pico-8 play session: no input (idle)

[t = 1 s] idle ~1s (no d-pad/buttons)
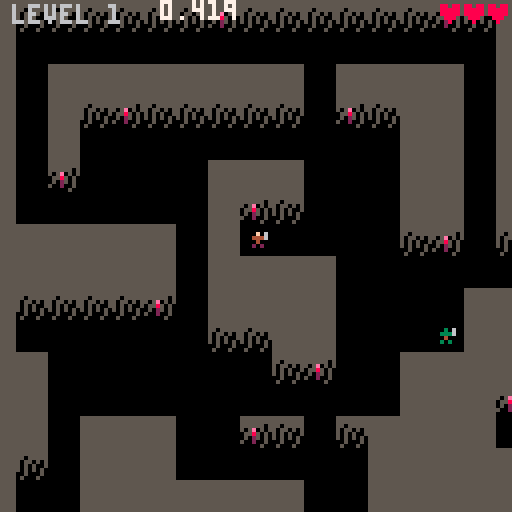
[t = 6 s] idle ~6s (no d-pad/buttons)
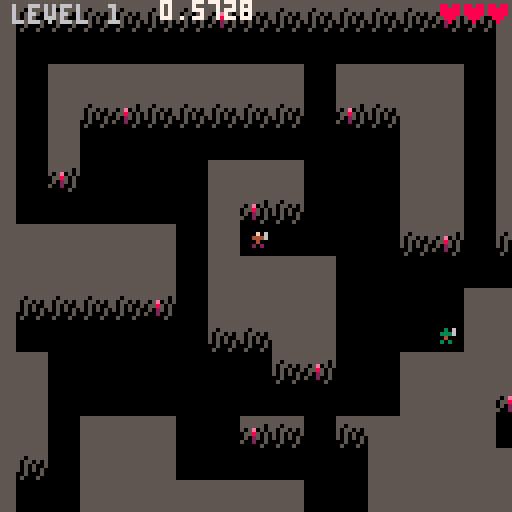
[t = 8 s] idle ~8s (no d-pad/buttons)
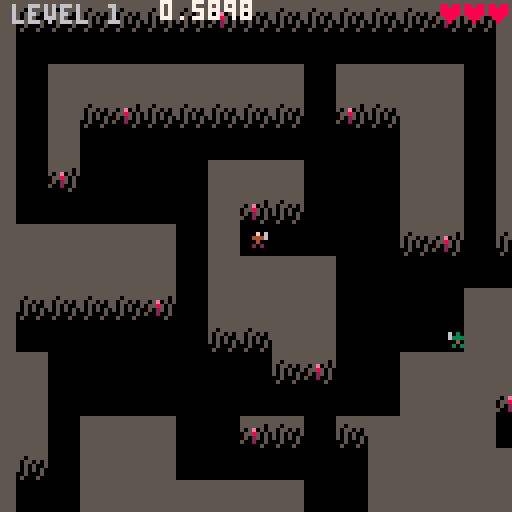

pico-8 cartridge
version 18
__lua__
-- 1 hp hero
-- by ironchest games

cartdata'ironchestgames_1hphero_dev2'

function _sfx(_s)
 sfx(tonum(_s))
end

function has(_t,_v)
 for k,v in pairs(_t) do
  if v == _v then
   return k
  end
 end
end

function clone(_t)
 local t={}
 for k,v in pairs(_t) do
  t[k]=v
 end
 return t
end

function flrrnd(_n)
 return flr(rnd(_n))
end

-- s2t usage:
-- t=s2t'1;2;3;4;5;6;7;hej pa dig din gamle gries;'
-- t=s2t'.x;1;.y;2;'
function s2t(s)
 local _t,_i,_s,_d={},1,''
 repeat
  _d,s=sub(s,1,1),sub(s,2)
  if _d != ';' then
   _s=_s.._d
  else
   if sub(_s,1,1) != '.' then
    _s=tonum(_s) or _s
   end
   _t[_i]=_s
   if (_s == '') _t[_i]=nil
   _i+=1
   _s=''
  end
 until #s == 0
 for _i=2,#_t,2 do
  local _tib=_t[_i-1]
  if sub(tostr(_tib),1,1) == '.' then
   _s=sub(_tib,2)
   _s=tonum(_s) or _s
   _t[_s],_t[_i-1],_t[_i]=_t[_i]
  end
 end
 return _t
end

function saveitem(_slot,_class,_prefix,_suffix)
 dset(_slot,_class+shl(_prefix,4)+shl(_suffix,8))
end

if dget(1) == 0 then
 saveitem(1,8,1,0)
end

function loaditem(_i)
 local dat=dget(_i)
 local _class=band(dat,0b1111)
 return _class != 0 and createitem(
   _class,
   band(dat,0b11110000)/16,
   band(dat,0b111100000000)/256) or nil
end

function isaabbscolliding(a,b)
 return a.x-a.hw < b.x+b.hw and a.x+a.hw > b.x-b.hw and
  a.y-a.hh < b.y+b.hh and a.y+a.hh > b.y-b.hh and b
end

wallaabb=s2t'.hw;4;.hh;4;'
function isinsidewall(aabb)
 local x1,y1,x2,y2=
  aabb.x-aabb.hw,aabb.y-aabb.hh,
  aabb.x+aabb.hw,aabb.y+aabb.hh

 for p in all{{x1,y1},{x2,y1},{x2,y2},{x1,y2}} do
  local mapx,mapy=flr(p[1]/8),flr(p[2]/8)
  wallaabb.x,wallaabb.y=mapx*8+wallaabb.hw,mapy*8+wallaabb.hh

  -- note: hitboxes should not be larger than 8x8
  if not walls[mapy] or not walls[mapy][mapx] then
   aabb.removeme=true
  elseif walls[mapy][mapx] == 1 and
     isaabbscolliding(aabb,wallaabb) then
   return wallaabb
  end
 end
end

function haslos(_x1,_y1,_x2,_y2)
 local dx,dy,x,y,xinc,yinc=
  abs(_x2-_x1),abs(_y2-_y1),_x1,_y1,sgn(_x2-_x1),sgn(_y2-_y1)
 local n,err=1+dx+dy,dx-dy
 dx*=2
 dy*=2

 while n > 0 do
  n-=1
  if walls[flr(y/8)][flr(x/8)] == 1 then
   return
  end
  if err > 0 then
   x+=xinc
   err-=dy
  else
   y+=yinc
   err+=dx
  end
 end
 return true
end

function dist(x1,y1,x2,y2)
 local dx,dy=x2-x1,y2-y1
 return sqrt(dx*dx+dy*dy)
end

function norm(n)
 return n == 0 and 0 or sgn(n)
end

_aabb={}
function collideaabbs(func,aabb,other,_dx,_dy)
 local dx,dy=_dx,_dy

 _aabb.x,_aabb.y,_aabb.hw,_aabb.hh=aabb.x+_dx,aabb.y,aabb.hw,aabb.hh
 local collidedwith=func(_aabb,other)
 if collidedwith then
  dx=(aabb.hw+collidedwith.hw-abs(aabb.x-collidedwith.x))*-sgn(_dx)
 end

 _aabb.x,_aabb.y=aabb.x,aabb.y+_dy
 local collidedwith=func(_aabb,other)
 if collidedwith then
  dy=(aabb.hh+collidedwith.hh-abs(aabb.y-collidedwith.y))*-sgn(_dy)
 end

 return dx,dy
end

function findflr(_x,_y)
 local a,d=rnd(),1
 repeat
  a+=0.05
  d+=0.02
  x,y=mid(1,flr(_x/8+cos(a)*2),14),mid(1,flr(_y/8+sin(a)*2),14)
 until walls[y] and walls[y][x] == 0
 return x*8+4,y*8+4
end

btnmasktoa={
 [0x0002]=0, -- right
 [0x0006]=0.125, -- right/up
 [0x0004]=0.25, -- up
 [0x0005]=0.375, -- up/left
 [0x0001]=0.5, -- left
 [0x0009]=0.625, -- left/down
 [0x0008]=0.75, -- down
 [0x000a]=0.875, -- down/right
}

function aframes(_fs)
 local t,j={},1
 for i=0,1,0.125 do
  t[i]=s2t(_fs[j])
  j+=1
 end
 return t
end

meleevfxframes=aframes{
 '0;20;4;7;-1;-5;', -- right
 '8;20;6;4;-3;-2;', -- right/up
 '20;20;9;3;-3;-1;', -- up
 '14;20;6;4;-2;-2;', -- up/left
 '4;20;4;7;-2;-5;', -- left
 '29;20;4;7;-3;-6;', -- left/down
 '20;23;9;3;-4;-2;', -- down
 '33;20;4;7;0;-6;', -- down/right
 '0;20;4;7;-1;-5;' -- right (wrapped)
}

bowvfxframes=aframes{
 '0;27;6;7;-3;-5;', -- right
 '17;32;7;7;-4;-3;', -- right/up
 '10;31;7;6;-3;-3;', -- up
 '34;32;7;7;-3;-3;', -- up/left
 '4;27;6;7;-2;-5;', -- left
 '22;27;7;7;-2;-5;', -- left/down
 '10;27;7;6;-3;-4;', -- down
 '29;27;7;7;-4;-4;', -- down/right
 '0;27;6;7;-3;-5;' -- right (wrapped)
}

arrowframes=aframes{
 '50;20;2;1;-1;-0.5;', -- right
 '52;20;2;2;-1;-1;', -- right/up
 '54;20;1;2;-0.5;-1;', -- up
 '55;20;2;2;-1;-1;', -- up/left
 '50;20;2;1;-1;-0.5;', -- left
 '52;20;2;2;-1;-1;', -- left/down
 '54;20;1;2;-0.5;-1;', -- down
 '55;20;2;2;-1;-1;', -- down/right
 '50;20;2;1;-1;-0.5;' -- right (wrapped)
}

function getvfxframei(a)
 return min(flr((a+0.0625)*8)/8,1)
end

-- effects
pemdef=s2t'-0.3;0;'

function burningeffect(_a)
 if _a.effect.c == nil then
  _a.effect.c=0
  add(pemitters,{
   follow=_a,
   life=_a.state_c,
   prate=s2t'2;4;',
   plife=s2t'15;25;',
   poffsets=s2t'-2;0.5;2;0.5;',
   pcol1=8,pcol2=14
  })
 end

 _a.effect.c-=1
 if _a.effect.c <= 0 then
  _a.effect.c,_a.a=12,rnd()
 end

 _a.dx,_a.dy=cos(_a.a)*_a.spd,sin(_a.a)*_a.spd
end

function freezeeffect(_a)
 add(vfxs,{{72,92,8,7,_a.x-4,_a.y-3.5,c=2}})
 _a.dx,_a.dy=0,0
end

-- skills
function getskillxy(_a)
 return _a.x+cos(_a.a)*4,_a.y+sin(_a.a)*4
end

function swordattackskillfactory(
  attackcol,typ,recovertime,dmg)
 return {
  sprite=12,
  desc='sword attack',
  preprfm=15,
  postprfm=28,
  perform=function(_a,skill)
   local x,y=getskillxy(_a)

   add(attacks,{
    isavatar=true,
    x=x,y=y,
    hw=2,hh=2,
    state_c=1,
    typ=typ,
    recovertime=recovertime or 0,
    knocka=_a.a,
    tar_c=1000,
    dmg=dmg,
   })

   local frame=clone(meleevfxframes[getvfxframei(_a.a)])
   frame.c,frame.col=15,attackcol
   frame[5]+=x
   frame[6]+=y
   add(vfxs,{frame})

   _sfx'4'
  end
 }
end

function bowattackskillfactory(
  preprfm,attackcol,arrowcol,typ,recovertime)
 return {
  sprite=13,
  desc='bow attack',
  preprfm=preprfm,
  postprfm=6,
  perform=function(_a,skill)
   local x,y=getskillxy(_a)

   add(attacks,{
    isavatar=true,
    x=x-0.5,y=y-0.5,
    hw=1,hh=1,
    state_c=1000,
    dx=cos(_a.a)*1.6,
    dy=sin(_a.a)*1.6,
    typ=typ,
    recovertime=recovertime,
    frame=clone(arrowframes[_a.a]),
    col=arrowcol,
   })

   local frame=clone(bowvfxframes[getvfxframei(_a.a)])
   frame.c,frame.col=6,attackcol
   frame[5]+=x
   frame[6]+=y
   add(vfxs,{frame})

   _sfx'5'
  end
 }
end

function boltskillfactory(
  typ,
  attackcol,
  castpemcol1,
  castpemcol2,
  boltpemcol1,
  boltpemcol2,
  sprite,
  desc)
 return {
  sprite=sprite,
  desc=desc,
  preprfm=50,
  postprfm=0,
  startpemitter=function(_a,life)
   add(pemitters,{
    follow=_a,
    life=life,
    prate=s2t'2;4;',
    plife=s2t'15;25;',
    poffsets=s2t'-2;0.5;2;0.5;',
    pcol1=castpemcol1,pcol2=castpemcol2
   })
   _sfx'9'
  end,
  perform=function(_a)
   local x,y=getskillxy(_a)

   local attack={
    isavatar=_a.isavatar,
    x=x,y=y,
    hw=1,hh=1,
    state_c=1000,
    dx=cos(_a.a)*1.2,
    dy=sin(_a.a)*1.2,
    typ=typ,
    recovertime=120,
    frame=s2t'47;20;3;3;-0.5;-0.5;',
    col=attackcol,
   }
   add(attacks,attack)

   add(pemitters,{
    follow=attack,
    life=1000,
    prate=s2t'0;1;',
    plife=s2t'3;5;',
    poffsets=s2t'-1;-1;1;1;',
    dy=s2t'0;0;',
    pcol1=boltpemcol1,pcol2=boltpemcol2
   })
   _sfx'32'
  end
 }
end

-- actors
function actfact(_a)
 _a.state,_a.state_c,_a.curframe,_a.dx,_a.dy,
 _a.runspd,_a.dmgfx_c,_a.comfydist,_a.toocloseto,_a.a,_a.hh
   ='idling',0,1,0,0,_a.spd,0,_a.comfydist or 1,{},0,2
 return _a
end

function performenemymelee(_a)
 _a.a=getvfxframei(atan2(_a.tarx-_a.x,_a.tary-_a.y))
 add(attacks,{
  x=_a.x+cos(_a.a)*4,
  y=_a.y+sin(_a.a)*4,
  hw=att_siz or 2,
  hh=att_siz or 2,
  state_c=1,
  typ=_a.att_typ or 'knockback',
  recovertime=_a.att_recovertime,
  knocka=_a.a,
  tar_c=1000,
 })
 local f=clone(meleevfxframes[_a.a])
 f.c,f.col=10,_a.att_col or 7
 _x,_y=getskillxy(_a)
 f[5]+=_x
 f[6]+=_y
 add(vfxs,{f})
 _sfx'4'
end

function performenemybow(_a)
 _a.a=getvfxframei(atan2(_a.tarx-_a.x,_a.tary-_a.y))
 add(attacks,{
  x=_a.x-0.5,y=_a.y-0.5,
  hw=1,hh=1,
  state_c=1000,
  dx=cos(_a.a)*1.6,dy=sin(_a.a)*1.6,
  frame=clone(arrowframes[_a.a]),
  col=2
 })
 _sfx'5'
end

-- enemy factories
function newmeleetroll(x,y)
 local _e=s2t'.hw;1.5;.spd;0.45;.hp;2;.att_preprfm;50;.att_postprfm;20;';
 _e.x,
 _e.y,
 _e.prfmatt,
 _e.idling,
 _e.moving,
 _e.attacking,
 _e.recovering=
  x,
  y,
  performenemymelee,
  {s2t'40;91;4;5;-2;-3;'},
  {animspd=0.18,s2t'40;91;4;5;-2;-3;',s2t'44;91;4;5;-2;-3;'},
  {animspd=0,s2t'48;91;4;5;-2;-3;',s2t'51;91;6;5;-3;-3;'},
  {s2t'40;91;4;5;-2;-3;'}
 return actfact(_e)
end

function casterfactory(_hp,_cols,_idlef,_attackf,_boltskill)
 return function(x,y)
  return actfact{
   x=x,y=y,
   hw=1.5,
   spd=0.25*_hp,
   hp=_hp,
   att_preprfm=100,
   att_postprfm=20,
   att_range=60,
   cols=_cols,
   prfmatt=function(_a)
    _a.a=atan2(_a.tarx-_a.x,_a.tary-_a.y)
    _boltskill.perform(_a)
   end,
   comfydist=30,
   idling={_idlef},
   moving={animspd=0.18,_idlef},
   attacking={animspd=0,_attackf,_idlef},
   recovering={_idlef},
   onpreprfm=_boltskill.startpemitter
  }
 end
end

newtrollcaster=casterfactory(
 1,s2t'3;4;2;5;9;',s2t'41;32;4;7;-2;-4.5;',s2t'45;32;4;7;-2;-4.5;',
 boltskillfactory('fire',14,8,14,14,8))

newdemoncaster=casterfactory(
 3,s2t'8;13;5;6;12;',s2t'41;32;4;8;-2;-5.5;',s2t'45;32;4;8;-2;-5.5;',
 boltskillfactory('ice',7,12,12,12,13))

function newgianttroll(x,y)
 boss=actfact{
  name='giant troll',
  x=x,y=y,
  hw=1.5,hh=3,
  isbig=true,
  spd=0.7,
  hp=7,
  att_preprfm=40,
  att_postprfm=30,
  prfmatt=performenemymelee,
  idling={s2t'36;25;7;7;-4;-4;'},
  moving={animspd=0.18,s2t'43;25;7;7;-4;-4;',s2t'50;25;7;7;-4;-4;'},
  attacking={animspd=0,s2t'57;25;7;7;-4;-4;',s2t'64;25;8;7;-4;-4;'},
  recovering={s2t'72;25;7;7;-4;-4;'}
 }
 return boss
end

function newmeleeskele(x,y)
 return actfact{
  x=x,y=y,
  hw=1.5,
  spd=0.5,
  hp=3,
  att_preprfm=40,
  att_postprfm=10,
  prfmatt=performenemymelee,
  idling={s2t'0;15;4;5;-2;-3;'},
  moving={animspd=0.18,s2t'0;15;4;5;-2;-3;',s2t'4;15;4;5;-2;-3;'},
  attacking={animspd=0,s2t'8;15;4;5;-2;-3;',s2t'11;15;6;5;-3;-3;'},
  recovering={s2t'0;15;4;5;-2;-3;'}
 }
end

function batfactory(_cols,_att_col,_att_typ,_att_recovertime)
 return function(x,y)
  return actfact{
   isghost=true,
   x=x,y=y,
   hw=1.5,
   spd=0.75,
   hp=1,
   att_preprfm=30,
   att_postprfm=0,
   att_col=_att_col,
   att_typ=_att_typ,
   att_recovertime=_att_recovertime,
   cols=_cols,
   prfmatt=performenemymelee,
   idling={s2t'36;15;3;3;-1.5;-1.5;'},
   moving={animspd=0.21,s2t'36;15;3;3;-1.5;-1.5;',s2t'39;15;3;3;-1.5;-1.5;'},
   attacking={animspd=0.32,s2t'36;15;3;3;-1.5;-1.5;',s2t'39;15;3;3;-1.5;-1.5;'},
   recovering={s2t'36;15;3;3;-1.5;-1.5;'}
  }
 end
end

newbatenemy=batfactory()
newfirebatenemy=batfactory(s2t'0;0;0;0;8;',14,'fire',120)

function newvampireboss(x,y)
 boss=actfact{
  name='samael',
  isghost=true,
  x=x,y=y,
  hw=1.5,
  spd=0.75,
  hp=8,
  att_preprfm=20,
  att_postprfm=75,
  att_siz=2,
  prfmatt=function(_a)
   _a.a=atan2(_a.tarx-_a.x,_a.tary-_a.y)
   add(attacks,{
    x=_a.x+cos(_a.a)*4,
    y=_a.y+sin(_a.a)*4,
    hw=2,hh=2,
    state_c=1,
    dmg=2
   })
   f=s2t'92;91;4;3;-2;-1.5;'
   f.c=4
   _x,_y=getskillxy(_a)
   f[5]+=_x
   f[6]+=_y
   add(vfxs,{f})
   _sfx'4'
  end,
  idling={s2t'82;91;5;5;-3;-3;'},
  moving={animspd=0.21,s2t'96;91;3;3;-1.5;-1.5;',s2t'99;91;3;3;-1.5;-1.5;'},
  attacking={animspd=0.3,s2t'87;91;5;5;-3;-3;',s2t'82;91;5;5;-3;-3;'},
  recovering={s2t'82;91;5;5;-3;-3;'}
 }
 return boss
end

function newbowskele(x,y)
 return actfact{
  x=x,y=y,
  hw=1.5,
  spd=0.5,
  hp=2,
  att_preprfm=60,
  att_postprfm=4,
  att_range=40,
  prfmatt=performenemybow,
  comfydist=20,
  idling={s2t'18;15;4;5;-2;-3;'},
  moving={animspd=0.18,s2t'18;15;4;5;-2;-3;',s2t'22;15;4;5;-2;-3;'},
  attacking={animspd=0,s2t'26;15;4;5;-2;-3;',s2t'31;15;4;5;-2;-3;'},
  recovering={s2t'18;15;4;5;-2;-3;'}
 }
end

function newskeleking(x,y)

 function setupmelee(_a)
  _a.att_range,
  _a.att_preprfm,
  _a.att_postprfm,
  _a.prfmatt,
  _a.afterpostprfm,
  _a.attacking,
  _a.onpreprfm,
  _a.nolos
   =7,30,60,performmelee,setupmagic,
   {animspd=0,s2t'0;40;15;18;-7;-13;',s2t'0;58;20;18;-10;-13;'}
 end

 function performmelee(_a)
  add(attacks,{
   throughwalls=true,
   x=_a.x+cos(_a.a)*2,y=_a.y-3,
   hw=7,hh=8,
   state_c=2,
   typ='knockback',
   knocka=_a.a,
  })
  _sfx'4'
 end

 function setupmagic(_a)
  _a.att_range,
  _a.att_preprfm,
  _a.att_postprfm,
  _a.prfmatt,
  _a.afterpostprfm,
  _a.attacking,
  _a.onpreprfm,
  _a.nolos
    =60,110,0,performmagic,setupmelee,{
      animspd=0,
      s2t'24;58;15;18;-7;-13;',
      s2t'24;58;15;18;-7;-13;',
     },magicpreprfm,true
 end

 function magicpreprfm(_a)
  _a.att_x,_a.att_y=findflr(_a.x,_a.y)
  add(pemitters,{
   follow={x=_a.att_x,y=_a.att_y},
   life=140,
   prate=s2t'1;2;',
   plife=s2t'10;15;',
   poffsets=s2t'-2;0.5;1;0.5;',
   pcol1=11,pcol2=3
  })
  _sfx'9'
 end

 function performmagic(_a)
  local _e=newmeleeskele(_a.att_x,_a.att_y)
  _e.state,_e.laststate,_e.state_c='recovering','recovering',50
  add(actors,_e)
 end

 boss=actfact{
  name='forgotten king',
  isbig=true,
  x=x,y=y,
  hw=1.5,hh=3,
  spd=0.4,
  hp=10,
  idling={s2t'0;40;15;18;-7;-13;'},
  moving={animspd=0.24,s2t'16;40;15;18;-7;-13;',s2t'32;40;15;18;-7;-13;'},
  recovering={s2t'0;40;15;18;-7;-13;'},
  onroam=setupmagic
 }
 setupmagic(boss)
 return boss
end

function newdemonboss(x,y)
 boss=actfact{
  name='the evil',
  isbig=true,
  x=x,y=y,
  hw=3.5,hh=3.5,
  spd=0.75,
  hp=20,
  att_preprfm=30,
  att_postprfm=50,
  att_range=10,
  att_siz=12,
  att_col=0,
  att_typ='fire',
  att_recovertime=90,
  prfmatt=performenemymelee,
  passiveskills={{immune='fire'},{immune='ice'}},
  idling={s2t'77;71;19;18;-10;-15;'},
  moving={animspd=0.24,s2t'41;71;19;18;-10;-15;',s2t'59;71;19;18;-10;-15;'},
  attacking={animspd=0,s2t'79;45;31;24;-15;-20;',s2t'48;45;31;24;-15;-20;'},
  recovering={s2t'95;71;19;18;-10;-15;'}
 }
 return boss
end

-- items
slots,comcols2={'weapon','offhand','armor','helmet','boots','amulet','book'},s2t'-1;-1;-1;-1;2;'

function createitem(_itemclass,_prefix,_suffix)
 local itemclass=itemclasses[_itemclass]
 local itemname,armor,spdfactor,_att_spd_dec,prefixt,col,col2,sprite=
   itemclass.name,itemclass.armor or 0,itemclass.spdfactor or 0,0,
   itemclass.prefix or prefix

 _suffix=suffix[_suffix]
 if _suffix then
  itemname=itemname.._suffix.name
 end

 if _itemclass >=8 and _prefix == 1 and _suffix then
  col,col2,sprite=_suffix.cols[_itemclass] or _suffix.col,
   _suffix.cols2 and _suffix.cols2[_itemclass],
   _suffix.sprite
 end

 _prefix=prefixt[_prefix]
 if _prefix then
  itemname=_prefix.name..itemname
 end

 if not (_prefix or _suffix) then
  itemname='useless '..itemname
 end

 for _affix in all{_prefix,_suffix} do
  if _affix then
   armor+=(_affix.armor or 0)
   spdfactor+=(_affix.spdfactor or 0)
   _att_spd_dec+=(_affix.att_spd_dec or 0)
   col,col2,sprite=col or _affix.cols and _affix.cols[_itemclass] or _affix.col,
    col2 or _affix.cols2 and _affix.cols2[_itemclass] or itemclass.col2,
    sprite or _affix.sprites[_itemclass]
  end
 end

 return {
  class=_itemclass,
  slot=itemclass.slot,
  name=itemname,
  sprite=sprite or itemclass.sprite,
  col=col or itemclass.col,
  col2=col2 or comcols2,
  prefix=_prefix,
  suffix=_suffix,
  armor=armor,
  spdfactor=spdfactor,
  att_spd_dec=_att_spd_dec,
  iscloak=itemclass.iscloak,
  twohand=itemclass.twohand,
  curframe=1,
  idling=itemclass.idling,
  moving=itemclass.moving,
  attacking=itemclass.attacking,
  recovering=itemclass.recovering,
 }
end

swordprefix={
 {name='',sprites={},skill=swordattackskillfactory(7)},
 {name='ice ',col=7,sprites=s2t'30;46;162;63;232;79;49;199;214;',
  skill=swordattackskillfactory(12,'ice',150)},
 {name='flaming ',col=8,sprites=s2t'29;45;162;62;231;78;178;198;213;',
  skill=swordattackskillfactory(14,'fire',60)},
 {name='heavy ',col=5,sprites=s2t'-1;-1;-1;-1;-1;-1;-1;196;',
  skill=swordattackskillfactory(7,'knockback')},
 {name='sharp ',col=6,sprites=s2t'-1;-1;-1;-1;-1;-1;-1;200;',
  skill=swordattackskillfactory(7,nil,nil,2)},
}

bowprefix={
 {name='',col=4,sprites={},skill=bowattackskillfactory(26,7,2),twohand=true},
 {name='ice ',col=12,sprites=s2t'30;46;162;63;232;79;49;199;214;',
  skill=bowattackskillfactory(26,7,12,'ice',150),twohand=true},
 {name='flaming ',col=8,sprites=s2t'29;45;162;62;231;78;178;198;213;',
  skill=bowattackskillfactory(26,14,8,'fire',60),twohand=true},
}

amuletprefix={
 {
  name='skull ',
  sprites=s2t'-1;-1;31;',
  skill={
   sprite=9,
   desc='passive, resurrect once',
   onhit=function (_a)
    if _a.hp <= 0 then
     _a.hp,_a.removeme=3
     for k,v in pairs(slots) do
      local _item=_a.items[v]
      if _item and _item.prefix and
         _item.prefix.skill == amuletprefix[1].skill then
       _a.items[v]=nil
       saveitem(k,0,0,0)
       del(_a.passiveskills,_item.prefix.skill)
       break
      end
     end
     _sfx'21'
    end
   end
  }
 }
}

prefix={
 {name='knight\'s ',sprites=s2t'26;42;-1;59;228;76;',
  cols=s2t'13;13;-1;13;13;13;-1;13;',cols2=s2t'-1;-1;-1;-1;1;',armor=1},
 {name='feathered ',sprites=s2t'27;43;161;60;229;95;177;197;212;',
  cols=s2t'4;13;-1;2;4;4;-1;15;3;',spdfactor=0.1},
 {name='dragonscale ',sprites=s2t'28;44;-1;61;230;77;',
  cols=s2t'9;9;-1;9;9;9;-1;-1;-1;',cols2=s2t'-1;-1;-1;-1;4;',skill={
  sprite=8,desc='passive, cannot be burned',immune='fire'}},
 {name='warming ',sprites=s2t'29;45;162;62;231;78;178;198;213;',
  cols=s2t'8;8;-1;2;8;8;-1;8;8;',skill={
  sprite=11,desc='passive, cannot be frozen',immune='ice'}}
}

suffix={
 {name=' of haste',sprites=s2t'27;43;161;60;229;95;177;197;212;',
  cols=s2t'4;13;-1;2;4;4;-1;15;3;',spdfactor=0.1},
 {name=' of phasing',sprites=s2t'143;127;164;111;246;94;47;199;214;',
  cols=s2t'13;1;-1;1;2;1;-1;12;12;',cols2=s2t'-1;-1;-1;-1;1;',skill={
   sprite=10,
   desc='passive, phase away on hit',
   onhit=function(_a)
    local x,y=findflr(_a.x,_a.y)
    local _f=s2t'9;9;1;1;0;0;'
    _a.x,_a.y,_f.c=x,y,2
    add(vfxs,{
     _f,
     {draw=function(f)
       circ(x,y,f.c*1.5,12)
      end,
      c=12
     }
    })
   end
  }
 },
 {name=' of firebolt',sprites=s2t'29;45;162;62;231;78;178;198;213;',
  cols=s2t'8;8;-1;2;8;8;-1;8;8;',skill=boltskillfactory(
  'fire',14,8,14,14,8,15,'firebolt')},
 {name=' of icebolt',sprites=s2t'30;46;163;63;232;79;179;199;214;',
  cols=s2t'13;6;-1;12;12;12;-1;7;12;',cols2=s2t'-1;-1;-1;-1;1;',skill=boltskillfactory(
  'ice',7,12,12,12,13,14,'icebolt')},
 {name=' of concentration',sprites=s2t'244;245;159;175;191;249;216;247;215;',
  cols=s2t'3;6;-1;3;3;6;-1;6;11;',cols2=s2t'-1;-1;-1;-1;1;',att_spd_dec=3}
}

cloakidling,shieldidling,swordidling,bowidling
  ={s2t'40;9;3;4;-1;-2;'},{s2t'35;9;5;5;-2;-3;'},
  {s2t'9;9;5;5;-2;-3;'},{s2t'25;9;5;5;-2;-3;'}

itemclasses={
 {slot='boots',name='boots',sprite=25,col=2},
 {slot='helmet',name='helmet',sprite=41,col=5},
 {slot='amulet',name='amulet',sprite=160,prefix=amuletprefix},
 {slot='armor',name='platemail',sprite=58,col=5,armor=1},
 {slot='armor',name='cloak',sprite=40,col=4,col2=2,iscloak=true,spdfactor=0.1,
  idling=cloakidling,moving=cloakidling, attacking=cloakidling,recovering=cloakidling},
 {slot='offhand',name='shield',sprite=75,col=2,armor=1,
  idling=shieldidling,moving=shieldidling,attacking=shieldidling,recovering=shieldidling},
 {slot='book',name='book',sprite=176},
 {slot='weapon',name='sword',sprite=71,col=6,prefix=swordprefix,
  idling=swordidling,moving=swordidling,attacking={
   s2t'14;9;5;5;-2;-3;',s2t'18;9;7;5;-3;-3;'},
  recovering=swordidling},
 {slot='weapon',name='bow',sprite=72,col=4,twohand=true,prefix=bowprefix,
  idling=bowidling,moving=bowidling,attacking={
   s2t'30;9;5;5;-2;-3;',s2t'25;9;1;1;-2;-3;'},
  recovering=bowidling}
}

themes={
 {newmeleetroll,newmeleetroll,newtrollcaster,newgianttroll},
 {newbatenemy,newbatenemy,newbatenemy,newvampireboss},
 {newbatenemy,newmeleeskele,newbowskele,newskeleking},
 {newfirebatenemy,newdemoncaster,newdemoncaster,newdemonboss}
}

-- init avatar
idleframe=s2t'0;10;3;4;-1;-2;'
avatar=actfact{
 isavatar=true,
 x=64,y=56,
 hw=1.5,
 spdfactor=1,
 spd=0.5,
 hp=3,
 startarmor=0,
 att_spd_dec=0,
 armor=0,
 items={},
 inventory={},
 passiveskills={},
 idling={idleframe},
 moving={idleframe,s2t'3;10;3;4;-1;-2;'},
 attacking={animspd=0,s2t'6;10;3;4;-1;-2;',idleframe},
 recovering={idleframe},
 skill1=swordattackskillfactory(7),
}

for k,v in pairs(slots) do
 avatar.items[v]=loaditem(k)
end

worldw,worldh=32,32

function dungeoninit()
 _update60,_draw,
 dungeonlvl,theme,nexttheme,
 avatar.hp,avatar.x,avatar.y,avatar.removeme=
  dungeonupdate,dungeondraw,
  1,1,1,3,64,56
 for _t in all(themes) do
  _t.lvl_c=4+flrrnd(2)
 end
 mapinit()
end

tick,kills,curenemyi=0,0,1

function mapinit()
 local basemap={}
 for _y=-1,worldh do
  basemap[_y]={}
  for _x=-1,worldw do
   basemap[_y][_x]=9
  end
 end

 local avatarx,avatary=flr(avatar.x/8),flr(avatar.y/8)
 local curx,cury,a,enemy_c,enemies,steps,angles=
  avatarx,avatary,0,20,{},({2000,500,600,700})[theme],
   ({s2t'0.25;-0.25;',s2t'0;0;0;0;0;0.5;0.25;-0.25;',
    s2t'0;0;0.5;0.25;',s2t'0.25;'})[theme]
 local step_c,_theme=steps,themes[theme]
 _theme.lvl_c-=1

 while step_c > 0 do
  local nextx,nexty=curx+cos(a),cury+sin(a)
  if flrrnd(3) == 0 or
     nextx <= 0 or nextx > worldw-2 or
     nexty <= 0 or nexty > worldh-2 then
   a+=angles[flrrnd(#angles)+1]
  elseif step_c != 0 and step_c % (steps / enemy_c) == 0 then
   add(enemies,{x=curx,y=cury,typ=flrrnd(3)+1})
  else
   curx,cury=nextx,nexty
   basemap[cury][curx]=5
  end
  step_c-=1
 end

 for _e in all(enemies) do
  basemap[_e.y][_e.x]=_e.typ
 end

 if _theme.lvl_c == 0 then
  local enemy=enemies[#enemies]
  basemap[enemy.y][enemy.x]=4
  nexttheme+=1
 end

 -- reset
 basemap[cury][curx],
 basemap[avatary][avatarx],
 curenemyi,
 tick,
 walls,
 actors,
 attacks,
 pemitters,
 vfxs,
 interactables,
 isdoorspawned,
 boss=
  10,15,
  1,0,{},{},{},{},{},{}

 for _y=0,worldh do
  walls[_y]={}
  for _x=0,worldw do
   local _col,ax,ay=basemap[_y][_x],_x*8+4,_y*8+4

   if _col == 15 then
    avatar=add(actors,actfact(avatar))
    avatar.x,avatar.y,avatar.armor=ax,ay,avatar.startarmor
    add(interactables,{
     x=avatar.x,y=avatar.y,
     hw=4,hh=2.5,
     sprite=0,
     text='\x8e inventory',
     enter=equipinit,
    })
   end

   if _col <= 4 then
    add(actors,_theme[_col](ax,ay))
   end

   if _col == 10 then
    door={
     x=ax,y=ay,hw=4,hh=4,
     text='\x8e go deeper',
     enter=function()
      theme=nexttheme
      dungeonlvl+=1
      mapinit()
     end
    }

    if nexttheme > 4 then
     door.text,door.sprite,door.enter='\x8e go home',248,splash
    else
     door.sprite=179+nexttheme*16
    end
    add(interactables,door)
   end

   walls[_y][_x]=_col == 9 and 1 or 0
  end
 end

 music(theme*10,0,0b0011)
 if boss then
  music(1,0,0b0011)
 end
end

function dungeonupdate()
 tick+=1
 if tick < 120 then
  curinteractable=nil
  return
 end

 if avatar.hp <= 0 then
  if tick-deathts > 150 and btnp(4) then
   avatar.inventory,kills,theme,door={},0
   equipinit()
  end
  return
 end

 local angle=btnmasktoa[band(btn(),0b1111)] -- note: filter out o/x buttons from dpad input
 if angle then
  if avatar.state != 'recovering' and
     avatar.state != 'attacking' then
   avatar.a,avatar.dx,avatar.dy,avatar.state,avatar.state_c=
    angle,norm(cos(angle)),norm(sin(angle)),'moving',2
  end
 elseif avatar.state != 'recovering' then
  avatar.dx,avatar.dy=0,0
 end

 -- button input
 skillbuttondown=btn(4) and 1 or btn(5) and 2 or nil

 -- collide against interactables
 curinteractable=nil
 if isdoorspawned then
  for i in all(interactables) do
   if isaabbscolliding(avatar,i) then
    skillbuttondown=0
    curinteractable=i
    if btnp(4) then
     i.enter(i)
    end
   end
  end
 end

 if skillbuttondown and
    (avatar.state == 'idling' or
     avatar.state == 'moving') then

  local skill=avatar['skill'..skillbuttondown]
  if skill then
   avatar.state,avatar.currentskill,avatar.ispreprfm,
   avatar.state_c,avatar.curframe=
    'attacking',skill,true,max(1,skill.preprfm-avatar.att_spd_dec),1
   if avatar.items.weapon then
    avatar.items.weapon.curframe=1
   end
   if avatar.currentskill.startpemitter then
    avatar.currentskill.startpemitter(avatar,skill.preprfm)
   end
  end
 end

 -- update actors
 local enemy_c=0
 for actor in all(actors) do
  if actor != avatar then
   enemy_c+=1
  end
  actor.state_c-=1

  -- handle states
  if actor.state == 'idling' then
   actor.tarx,actor.tary,actor.ismovingoutofcollision=nil -- reset enemy vars

  elseif actor.state == 'attacking' then
   if actor == avatar then
    if avatar.state_c <= 0 then
     if avatar.ispreprfm then
      avatar.currentskill.perform(avatar,avatar.currentskill)

      avatar.state_c,avatar.curframe,avatar.ispreprfm=
       max(1,avatar.currentskill.postprfm-avatar.att_spd_dec),2

      if avatar.items.weapon then
       avatar.items.weapon.curframe=2
      end

     else
      avatar.state='idling'
      if avatar.items.weapon then
       avatar.items.weapon.curframe=1
      end
     end
    end

   else -- enemies

    if actor.laststate != 'attacking' then
     actor.ispreprfm,actor.curframe,actor.state_c=
      true,1,actor.att_preprfm

     if actor.onpreprfm then
      actor.onpreprfm(actor,actor.att_preprfm)
     end
    end

    if actor.ispreprfm and actor.state_c <= 0 then
     actor.prfmatt(actor)
     actor.state_c,actor.curframe,actor.ispreprfm=
      actor.att_postprfm,2

    elseif actor.state_c <= 0 then
     if actor.afterpostprfm then
      actor.afterpostprfm(actor)
     end
     actor.state='idling'
    end
   end

  elseif actor.state == 'recovering' then
   if actor.effect then
    actor.effect.func(actor)
   end

   if actor.state_c <= 0 then
    actor.state,actor.effect='idling'
   end

  elseif actor.state == 'moving' and actor != avatar then
   if actor.state_c <= 0 then
    actor.ismovingoutofcollision=nil
   end
   actor.a=atan2(actor.tarx-actor.x,actor.tary-actor.y)

   if dist(actor.x,actor.y,actor.tarx,actor.tary) <= actor.spd + 0.1 then
    actor.state='idling'
   end
   actor.dx,actor.dy=cos(actor.a)*actor.spd,sin(actor.a)*actor.spd
  end

  if actor == avatar and actor.state_c <= 0 then
   actor.state,actor.currentskill='idling'
  end

  actor.laststate=actor.state
 end

 -- ai to make decisions
 curenemyi+=1
 if curenemyi > #actors then
  curenemyi=1
 end
 enemy=actors[curenemyi]
 if enemy and enemy != avatar and not enemy.removeme then
  enemy.att_range=enemy.att_range or 7

  -- aggression vars
  disttoavatar,haslostoavatar=
   dist(enemy.x,enemy.y,avatar.x,avatar.y),
   haslos(enemy.x,enemy.y,avatar.x,avatar.y)

  -- resolving effect
  if enemy.state=='recovering' then

  -- continue to move out of collision
  elseif enemy.ismovingoutofcollision then
   enemy.state='moving'

  -- too close to avatar, note: collided with wall not working here?
  elseif disttoavatar <= enemy.comfydist and enemy.state != 'attacking' and enemy.wallcollisiondx == nil then
   enemy.a=atan2(
     avatar.x-enemy.x,
     avatar.y-enemy.y)+0.5 -- note: go the other way
   enemy.state,enemy.tarx,enemy.tary,enemy.ismovingoutofcollision,enemy.state_c,enemy.spd=
    'moving',enemy.x+cos(enemy.a)*10,enemy.y+sin(enemy.a)*10,true,60,enemy.runspd

  -- attack
  elseif enemy.state == 'attacking' or disttoavatar <= enemy.att_range and
        (haslostoavatar or enemy.nolos) then
   if enemy.laststate != 'attacking' then
    enemy.curframe=1
   end
   enemy.state,enemy.tarx,enemy.tary='attacking',avatar.x,avatar.y

  -- colliding w wall, move out of
  elseif enemy.wallcollisiondx then
   enemy.a=atan2(
     enemy.x+enemy.wallcollisiondx-enemy.x,
     enemy.y+enemy.wallcollisiondy-enemy.y)+rnd(0.2)-0.1
   enemy.state,enemy.tarx,enemy.tary,enemy.ismovingoutofcollision,enemy.state_c,enemy.spd=
    'moving',enemy.x+cos(enemy.a)*10,enemy.y+sin(enemy.a)*10,true,60,enemy.runspd

  -- colliding w other, move out of
  elseif #enemy.toocloseto > 0 then
   local collidedwith=enemy.toocloseto[1]
   enemy.a=atan2(
     collidedwith.x-enemy.x,
     collidedwith.y-enemy.y)+0.5 -- note: go the other way
   enemy.state,enemy.tarx,enemy.tary,enemy.ismovingoutofcollision,enemy.state_c,enemy.spd=
    'moving',enemy.x+cos(enemy.a)*10,enemy.y+sin(enemy.a)*10,true,60,enemy.runspd

  -- set avatar position as tar, move there
  elseif haslostoavatar then
   enemy.state,enemy.tarx,enemy.tary,enemy.spd=
    'moving',avatar.x,avatar.y,enemy.runspd
   enemy.a=atan2(enemy.tarx-enemy.x,enemy.tary-enemy.y)

  -- continue to move to tar
  elseif enemy.tarx then
   enemy.state='moving'

  -- roam
  elseif not enemy.tarx then
   enemy.a=rnd()
   enemy.state,enemy.tarx,enemy.tary,enemy.spd=
    'moving',enemy.x+cos(enemy.a)*10,enemy.y+sin(enemy.a)*10,enemy.runspd*0.5
   if enemy.onroam then
    enemy.onroam(enemy)
   end
  end
 end

 -- update the next-position
 for actor in all(actors) do
  local spdfactor=actor.spdfactor or 1
  actor.dx,actor.dy=actor.dx*(actor.spd*spdfactor),actor.dy*(actor.spd*spdfactor)
  -- note: after this deltas should not change by input
 end

 -- check lvl cleared
 if enemy_c <= 0 and not isdoorspawned then
  isdoorspawned,walls[(door.y-4)/8][(door.x-4)/8]=true,0
  if boss then 
   music(6,0,0b0011)
  end
 end

 -- collide against attacks
 for attack in all(attacks) do
  attack.tar_c=attack.tar_c or 1
  for _a in all(actors) do
   if (not attack.removeme) and (not _a.removeme) and
      attack.isavatar != _a.isavatar and
      isaabbscolliding(attack,_a) then
    attack.tar_c-=1
    local dmg,hitsfx=attack.dmg or 1,6

    for skill in all(_a.passiveskills) do
     if attack.typ != nil and
        skill.immune == attack.typ then
      attack.recovertime,attack.typ=nil
     end
    end

    -- special case if ice and already frozen
    if attack.typ == 'ice' and not (_a.effect and
      _a.effect.func == freezeeffect) then
     dmg=0
    end

    -- do dmg
    if _a.armor and _a.armor > 0 then
     _a.armor-=dmg
     if _a.armor < 0 then
      _a.hp+=_a.armor
      _a.armor=0
     end
    else
     _a.hp-=dmg
    end
    _a.state='recovering'
    _a.state_c=attack.recovertime or 0

    -- check if actor is dead
    if _a.hp <= 0 then
     _a.removeme,hitsfx=true,3
     kills+=1

     -- add chest
     isbosschest=_a == boss or theme == 4 and boss
     if kills % (6-theme) <= 0 or isbosschest then
      sprite,kills=isbosschest and 73 or 22,0
      add(interactables,{
       x=_a.x,y=_a.y,
       hw=4,hh=4,
       sprite=sprite,
       text='\x8e loot',
       isbosschest=isbosschest,
       enter=function(i)
        if #avatar.inventory < 10 and not i.isopen then
         i.isopen,i.sprite,i.text=
           true,i.sprite+1,''

         _itemclassn,_n,_m=
          flrrnd(9)+1,1,0
         if theme == 4 and boss then
          _n,_m=0,1
         end

         itemclass=itemclasses[_itemclassn]
         _prefix=itemclass.prefix or prefix
         _prefixn,_suffixn=_itemclassn == 7 and 0 or
          flrrnd(#_prefix+_n)+_m,
          flrrnd(5+_n)+_m

         _suffixn=i.isbosschest and _suffixn or 0
         _prefixn=_itemclassn >= 8 and _suffix != 0 and _prefixn == 0 and 1 or _prefixn
         _sfx'20'
         add(avatar.inventory,createitem(_itemclassn,_prefixn,_suffixn))
        else
         _sfx'30'
        end
       end
      })
     end
    end

    -- effects
    _a.dmgfx_col,_a.dmgfx_c=8,20
    if attack.typ == 'knockback' and not _a.isbig then
     _a.dx,_a.dy=cos(attack.knocka)*5,sin(attack.knocka)*5
    elseif attack.typ == 'fire' then
     _a.effect={func=burningeffect}
    elseif attack.typ == 'ice' then
     _a.effect,_a.dmgfx_col={func=freezeeffect},12
    end
    sfx(hitsfx)

    -- hit flash
    local x,y=_a.x+_a.dx/2,_a.y+_a.dy/2
    add(vfxs,{
     {42,20,5,5,x-2.5,y-2.5,c=4,col=_a.dmgfx_col},
     {42,20,5,5,x-2.5,y-2.5,c=5,col=7}})

    -- on hit handling
    for skill in all(_a.passiveskills) do
     if skill.onhit then
      skill.onhit(_a)
     end
    end
    attack.removeme=attack.tar_c <= 0
   end
  end
 end

 -- reset toocloseto
 for _a in all(actors) do
  _a.toocloseto={}
 end

 -- enemies movement check against others
 for i=1,#actors-1 do
  for j=i+1,#actors do
   local enemy,other=actors[i],actors[j]
   if enemy != other and enemy != avatar and other != avatar and
      dist(enemy.x,enemy.y,other.x,other.y) <
        enemy.hh + other.hh then
    add(enemy.toocloseto,other)
    add(other.toocloseto,enemy)
   end
  end
 end

 -- avatar movement check against other actors
 for _a in all(actors) do
  if _a != avatar and not _a.isghost then
   local _dx,_dy=collideaabbs(
     isaabbscolliding,avatar,_a,avatar.dx,avatar.dy)
   avatar.dx,avatar.dy=_dx,_dy
  end
 end

 -- movement check against walls
 for _a in all(actors) do
  local _dx,_dy=collideaabbs(isinsidewall,_a,nil,_a.dx,_a.dy)
  if _a != avatar then
   _a.wallcollisiondx,_a.wallcollisiondy=nil
   if _dx != _a.dx or _dy != _a.dy then
    _a.wallcollisiondx,_a.wallcollisiondy=_dx,_dy
   end
  end
  _a.x+=_dx
  _a.y+=_dy
  _a.dx,_a.dy=0,0
 end

 -- update attacks
 for attack in all(attacks) do
  if attack.state_c and not attack.removeme then
   attack.state_c-=1
   attack.removeme=attack.state_c <= 0
  end

  attack.x+=(attack.dx or 0)
  attack.y+=(attack.dy or 0)

  if attack.x > 128 or attack.x < 0 or
     attack.y > 128 or attack.y < 0 then
   attack.removeme=true
  end

  if isinsidewall(attack) and not attack.throughwalls then
   attack.removeme=true
  end
 end

 -- update dmg indicator
 for _a in all(actors) do
  if _a.dmgfx_c > 0 then
   _a.dmgfx_c-=1
  end
 end

 -- update actor animation frames
 for _a in all(actors) do
  local stateframes=_a[_a.state]
  _a.curframe+=(stateframes.animspd or 0.25)*_a.spd
  if _a.curframe >= #stateframes+1 then
   _a.curframe=1
  end
 end

 -- update vfx
 for vfx in all(vfxs) do
  vfx[1].c-=1
  if vfx[1].c <= 0 then
   del(vfx,vfx[1])
  end
  vfx.removeme=#vfx <= 0
 end

 -- update pemitters
 for _p in all(pemitters) do
  _p.c,_p.particles=_p.c or _p.prate[1],_p.particles or {}
  _p.c-=1
  if _p.c <= 0 then
   local x,y,poffsets,pdy=
     _p.follow.x,_p.follow.y,_p.poffsets,_p.dy or pemdef

   x+=poffsets[1]+rnd(poffsets[3]+abs(poffsets[1]))
   y+=poffsets[2]+rnd(poffsets[4]+abs(poffsets[2]))

   local dy=pdy[1]+rnd(pdy[2]+abs(pdy[1]))

   add(_p.particles,{
    c=_p.plife[1]+rnd(_p.plife[2]),
    x=x,y=y,dy=dy,
   })

   _p.c=_p.prate[1]+rnd(_p.prate[2])
  end

  _p.life-=1
  _p.removeme=_p.life <= 0

  -- update this pemitters particles
  for par in all(_p.particles) do
   par.c-=1
   par.col=par.c <= _p.plife[1] and _p.pcol2 or _p.pcol1
   par.y+=par.dy
   if par.c <= 0 then
    del(_p.particles,par)
   end
  end

 end

 -- remove pemitters
 for _p in all(pemitters) do
  if _p.removeme or _p.follow.removeme then
   del(pemitters,_p)
  end
 end

 -- remove actors
 for _a in all(actors) do
  if _a.removeme then
   del(actors,_a)
  end
 end

 -- remove attacks
 for attack in all(attacks) do
  if attack.removeme then
   del(attacks,attack)
  end
 end

 -- remove vfxs
 for vfx in all(vfxs) do
  if vfx.removeme then
   del(vfxs,vfx)
  end
 end

 -- play death sound
 if avatar.hp <= 0 then
  music(0xffff)
  deathts=tick
  _sfx'2'
 end
end


function dungeondraw()
 cls()
 local spr1,offset=176+theme*16,0

 -- draw walls
 for _y=0,#walls do
  for _x=0,#walls[_y] do
   if walls[_y][_x] != 0 then
    _x8=_x*8
    _y8=_y*8
    if _y == #walls or walls[_y+1] and walls[_y+1][_x] != 0 then
     spr(spr1+2,_x8,_y8)
    else
     if (_y + _x) % 7 == 0 then
      spr(spr1+1,_x8,_y8)
     else
      spr(spr1,_x8,_y8)
     end
    end
   end
  end
 end

 -- draw interactables
 if isdoorspawned then
  for _i in all(interactables) do
   spr(_i.sprite,_i.x-_i.hw,_i.y-_i.hh)
  end
 end

 -- draw attacks
 for attack in all(attacks) do
  if attack.frame then
   local f=attack.frame
   if attack.col then
    pal(2,attack.col,0)
   end
   sspr(f[1],f[2],f[3],f[4],attack.x+f[5],attack.y+f[6],f[3],f[4])
   pal(2,2,0)
  end
 end

 -- draw actors
 for _a in all(actors) do
  local state=_a.state
  local f,flipx=_a[state][flr(_a.curframe)],
   _a.a and _a.a >= 0.25 and _a.a <= 0.75

  -- draw item colors
  if _a == avatar then
   if avatar.items.helmet then
    pal(15,avatar.items.helmet.col,0)
   end
   if avatar.items.armor then
    pal(4,avatar.items.armor.col,0)
   end
   if avatar.items.boots then
    pal(2,avatar.items.boots.col,0)
   end
  end

  for k,v in pairs(_a.cols or {}) do
   pal(k,v,0)
  end

  -- draw dmg overlay color
  if _a.dmgfx_c > 0 then
   for i=1,15 do
    pal(i,_a.dmgfx_col,0)
   end
  end

  sspr(f[1],f[2],f[3],f[4],_a.x+f[5],_a.y+f[6],f[3],f[4],flipx)

  -- draw cloak
  if _a == avatar and avatar.items.armor and
     avatar.items.armor.iscloak then
   item=avatar.items.armor
   local f=item[state][min(flr(item.curframe),#item[state])]
   pal(1,item.col,0)
   pal(3,item.col2,0)
   sspr(f[1],f[2],f[3],f[4],_a.x+f[5],_a.y+f[6],f[3],f[4],flipx)
  end

  -- draw weapon
  if _a == avatar and avatar.items.weapon then
   item=avatar.items.weapon
   local f=item[state][min(flr(item.curframe),#item[state])]
   pal(6,item.col,0)
   sspr(f[1],f[2],f[3],f[4],_a.x+f[5],_a.y+f[6],f[3],f[4],flipx)
  end

  -- draw offhand
  if _a == avatar and avatar.items.offhand then
   item=avatar.items.offhand
   local f=item[state][min(flr(item.curframe),#item[state])]
   pal(6,item.col,0)
   sspr(f[1],f[2],f[3],f[4],_a.x+f[5],_a.y+f[6],f[3],f[4],flipx)
  end

  -- reset colors
  for i=1,15 do
   pal(i,i,0)
  end

 end

 -- draw vfx
 for vfx in all(vfxs) do
  local f=vfx[1]
  if f.draw then
   f.draw(f)
  else
   pal(7,f.col,0)
   sspr(f[1],f[2],f[3],f[4],f[5],f[6])
   pal(7,7,0)
  end
 end

 -- draw particles
 for _p in all(pemitters) do
  for par in all(_p.particles) do
   pset(par.x,par.y,par.col)
  end
 end

 -- draw interactable text
 if curinteractable then
  print(curinteractable.text,
   mid(0,
     curinteractable.x-#curinteractable.text*2,
     (worldw*8-4)-#curinteractable.text*4),
   max(8,curinteractable.y-8),
   10)
 end

 -- move camera
 local _camx,_camy=avatar.x-64,avatar.y-64
 _camx=mid(0,_camx,(worldw*8)-128)
 _camy=mid(0,_camy,(worldh*8)-128)
 camera(_camx,_camy)

 -- draw gui
 for _i=0,avatar.hp-1 do
  print('\f8\x87',121-_i*6+_camx,1+_camy)
  offset=(_i+1)*6-1
 end

 for _i=0,avatar.startarmor-1 do
  x=_i >= avatar.armor and 53 or 48
  sspr(x,40,5,5,121-offset-_i*6+_camx,1+_camy)
 end

 if dungeonlvl > 0 then
  print('\f6level '..dungeonlvl,3+_camx,1+_camy)
 end

 if avatar.hp <= 0 then
  print('\f8a deadly blow',40+_camx,60+_camy)
  if tick-deathts > 150 then
   print('\f8(you\'ve lost your inventory)',12+_camx,72+_camy)
   print('\f8press \x8e to continue',26+_camx,80+_camy)
  end
 end

 -- draw boss hp
 if boss and boss.hp > 0 then
  local hw=boss.hp*6/2
  rectfill(64-hw,123,64+hw,125,8)
  print(boss.name,64-#boss.name*2,122,15)
 end

 -- debug draw
 print(stat(1),40+_camx,0+_camy,7)

end




-- equip scene

-- function equipinit()
--  _update60,
--  _draw,
--  inventorycur,
--  equippedcur,
--  availableskillscur,
--  sectioncur,
--  spdfactornr,
--  equipped,
--  availableskills=
--    equipupdate,equipdraw,1,1,1,4,0,{},{}
-- end

-- function equipupdate()
--  btnp0,btnp1,btnp4,btnp5,
--  avatar.startarmor,
--  avatar.spdfactor,
--  avatar.att_spd_dec,
--  avatar_items,
--  spdfactornr,
--  equipped,
--  avatar.passiveskills,
--  availableskills=
--   btnp(0),btnp(1),btnp(4),btnp(5),
--   0,1,0,avatar.items,0,{},{},{}

--   -- init equipped items
--  for _,item in pairs(avatar_items) do
--   add(equipped,item)
--   if item.armor then
--    avatar.startarmor+=item.armor
--   end
--   if item.spdfactor then
--    avatar.spdfactor+=item.spdfactor
--    spdfactornr+=-flr(item.spdfactor*0xff9c)
--   end
--   avatar.att_spd_dec+=item.att_spd_dec
--  end

--  -- init available active skills
--  for item in all(equipped) do
--   if item.prefix and item.prefix.skill and
--      item.prefix.skill.perform then
--    add(availableskills,item.prefix.skill)
--   end
--   if item.suffix and item.suffix.skill and
--      item.suffix.skill.perform then
--    add(availableskills,item.suffix.skill)
--   end
--  end

--  -- init available passive skills
--  for item in all(equipped) do
--   local _prefix,_suffix=item.prefix,item.suffix
--   if _prefix == amuletprefix[1] or
--      _prefix and _prefix.skill and
--      (not _prefix.skill.perform) then
--    add(availableskills,_prefix.skill)
--    add(avatar.passiveskills,_prefix.skill)
--   end
--   if _suffix and _suffix.skill and
--      (not _suffix.skill.perform) then
--    add(availableskills,_suffix.skill)
--    add(avatar.passiveskills,_suffix.skill)
--   end
--  end

--  -- changing sections
--  _d=btnp(2) and 1 or btnp(3) and 0xffff or nil
--  if _d then
--   sectioncur=mid(1,sectioncur-_d,4)
--   _sfx'7'
--  end

--  -- init inventory
--  for item in all(avatar.inventory) do
--   if avatar_items[item.slot] == item then
--    del(avatar.inventory,item)
--   end
--  end

--  -- inventory
--  inventoryn=#avatar.inventory
--  if sectioncur == 1 then
--   _d=btnp0 and 1 or btnp1 and 0xffff or 0
--   inventorycur=mid(1,inventorycur-_d,inventoryn)
--   if _d != 0 then
--    sellcur=nil
--    _sfx'7'
--   end

--   if inventoryn > 0 then
--    if btnp4 then
--     selecteditem,avatar.skill1,avatar.skill2=avatar.inventory[inventorycur]

--     if avatar_items[selecteditem.slot] then
--      add(avatar.inventory,avatar_items[selecteditem.slot])
--     end
--     avatar_items[selecteditem.slot]=selecteditem

--     if selecteditem.twohand then
--      add(avatar.inventory,avatar_items.offhand)
--      avatar_items.offhand=nil
--     end

--     if selecteditem.slot == 'offhand' and
--        avatar_items.weapon and
--        avatar_items.weapon.twohand then
--      add(avatar.inventory,avatar_items.weapon)
--      avatar_items.weapon=nil
--     end
--     inventorycur=mid(1,inventorycur,inventoryn-1)
--     _sfx'8'

--    elseif btnp5 then
--     if sellcur then
--      del(avatar.inventory,avatar.inventory[sellcur])
--      sellcur,avatar.skill1,avatar.skill2=nil
--      inventorycur=min(inventorycur,inventoryn-1)
--      _sfx'29'
--     else
--      sellcur=inventorycur
--     end
--    end
--   end

--  -- equipped
--  elseif sectioncur == 2 then
--   sellcur=nil
--   _d=btnp0 and 1 or btnp1 and 0xffff or nil
--   if _d then
--    equippedcur=mid(1,equippedcur-_d,#slots)
--    _sfx'7'
--   end

--   if btnp4 or btnp5 then
--    if #avatar.inventory >= 10 then
--     _sfx'6'
--    else
--     local selecteditem=avatar_items[slots[equippedcur]]
--     if selecteditem then
--      avatar_items[selecteditem.slot],avatar.skill1,avatar.skill2=nil
--      add(avatar.inventory,selecteditem)
--     end
--     _sfx'8'
--    end
--   end

--  -- available skills
--  elseif sectioncur == 3 then
--   _d=btnp0 and 1 or btnp1 and 0xffff or nil
--   if _d then
--    availableskillscur=mid(1,availableskillscur-_d,#availableskills)
--    _sfx'7'
--   end

--   local selectedskill=availableskills[availableskillscur]
--   if selectedskill then
--    if btnp4 then
--     if selectedskill.perform then
--      avatar.skill1=selectedskill
--      if avatar.skill2 == avatar.skill1 then
--       avatar.skill2=nil
--      end
--      _sfx'8'
--     else
--      _sfx'6'
--     end
--    end
--    if btnp5 then
--     if selectedskill.perform then
--      avatar.skill2=selectedskill
--      if avatar.skill1 == avatar.skill2 then
--       avatar.skill1=nil
--      end
--      _sfx'8'
--     else
--      _sfx'6'
--     end
--    end
--   end

--  -- exit
--  elseif sectioncur == 4 then
--   if btnp4 then
--    if avatar.skill1 or avatar.skill2 then
--     for k,v in pairs(slots) do
--      if avatar_items[v] then
--       saveitem(k,avatar_items[v].class,has(
--           itemclasses[avatar_items[v].class].prefix or
--           prefix,avatar_items[v].prefix),
--         has(suffix,avatar_items[v].suffix))
--      else
--       saveitem(k,0,0,0)
--      end
--     end
    
--     if theme then
--      _update60,_draw=dungeonupdate,dungeondraw
--     else
--      dungeoninit()
--     end
--    else
--     sectioncur=3
--     _sfx'6'
--    end
--   end
--  end
-- end

-- function equipdraw()
--  cls()

--  -- draw inventory section
--  local offsetx,i=0,1
--  print('saddlebags',4,8,sectioncur == 1 and 10 or 4)
--  for item in all(avatar.inventory) do
--   spr(item.sprite,6+offsetx,17)
--   if sectioncur == 1 and i == inventorycur then
--    rect(4+offsetx,15,15+offsetx,26,10)
--    if i == sellcur then
--     sspr(58,40,5,5,offsetx+4,15)
--    end
--    print(item.name,4,29,7)
--   end
--   offsetx+=12
--   i+=1
--  end

--  -- draw equipped section
--  offsetx,i=0,1
--  print('equipped',4,43,sectioncur == 2 and 10 or 4)
--  print('+'..spdfactornr..'% spd',41,43,13)
--  print(avatar.att_spd_dec..' -af',79,43,3)
--  for _i=0,avatar.startarmor-1 do
--   sspr(48,40,5,5,121-_i*6,43)
--  end
--  for k,v in pairs(slots) do
--   local item=avatar.items[v]
--   if item then
--    spr(item.sprite,6+offsetx,52)
--   else
--    spr(k,6+offsetx,52)
--   end
--   if sectioncur == 2 and k == equippedcur then
--    rect(4+offsetx,50,15+offsetx,61,10)
--    if item then
--     print(item.name,4,64,7)
--    end
--   end
--   offsetx+=12
--  end

--  -- draw availableskills section
--  offsetx,i=0,1
--  print('skills',4,79,sectioncur == 3 and 10 or 4)
--  for skill in all(availableskills) do
--   local offsetx6=offsetx+6
--   spr(skill.sprite,offsetx6,88)
--   if sectioncur == 3 and i == availableskillscur then
--    rect(4+offsetx,86,15+offsetx,97,10)
--    if skill then
--     print(skill.desc,4,109,7)
--    end
--   end
--   if skill == avatar.skill1 then
--    spr(24,offsetx6,100)
--    print('\fb\x8e',7+offsetx,100)
--   end
--   if skill == avatar.skill2 then
--    spr(24,offsetx6,100)
--    print('\f8\x97',7+offsetx,100)
--   end
--   offsetx+=12
--   i+=1
--  end

--  -- draw exit button
--  print('exit',57,120,sectioncur == 4 and 10 or 4)
-- end

-- function splash()
--  music()
--  _update60=function()
--   tick+=1
--   if btnp(4) then
--    theme=nil
--    equipinit()
--   end
--  end
--  _draw=function()
--   cls(1)
--   sspr(79,99,49,29,42,32)
--   col=tick % 60 <= 30 and 13 or 7
--   if theme then
--    print('you truly are a',32,17,13)
--    print('\x8e to continue',38,118,col)
--   else
--    print('\x8e to start',42,118,col)
--   end
--  end
-- end

_init=dungeoninit
__gfx__
0000000000000055055555500550055005555500555055000555550000555550111111111d11111111111ddd111111d111111166111111441111111111111111
00000540000005550555555055555555555555505550550050000050050000001d11d111ddd11111111111dddd1d11d111111666111116411111111111111111
0022544400005550055555505055550555555550555055005000005005555500111dd1d11d1111111d111d1d11d11d11111167611111614111dc1cc111281881
05444400500555000555555050555505500500505550550005500500055555001d1d1dd11d1dddd1ddd1d111111dd1d19116761111161141d111c77c21118ee8
50400400055550000555555000555500550005505555055000055000055555001dd111d1111d1d111d1111111d1dd111196761111161151111c1c77c11818ee8
00500500005500000555555000555500550005505555505500555500055555001ddd1dd11111d1d1d1d1d1d111d11d11119611111611511111111cc111111881
00000000050500000055550000555500550005500555505500555500055555001dd1d1d11111dd1111111dd11d11d1dd14191111444411211111111111111111
000000005000500000055000000000000500050000000000000550000555550011111111111111111111ddd11d11111191119111411111121111111111111111
0000000000000000000000000000000000000000000000000000000000000000011111100000000000000000000000000000000000000000000000000d555500
00000000000000006600000000006000000000000f00000000000000000000001111111144442020ddd0dd00444420209990990088808800dddd5050d0000050
0f00f00f40000600000000000000060006000000111000000000000000000000111111114422202065506500442220207ff07f00fee0ee00dd55505050000050
44444444000006000000000660000600006660001310000000000000024224201111111104440400ddd0dd000444040099909900888088000ddd0d0005500500
04004004000000000000000000006000060660001310000002422420011111100111111009220200655065000a9909007ff07f00fee0ee000711010000776600
20202020200000000000000000000000000000000000600002299220022992200000000004444040dddd0dd00444404099990990888808800dddd0d000716100
000000000000000000000000000000000000000000700000024444200244442000000000024444045dddd0dd02444404499990992888808805dddd0d00071600
000000000dd000000000200020000000020050505060000002222220022222200000000000222202055550550022220204444044022220220055550500066000
060d060d0660060000060206020620006020555555007000000000000000000000400200000d50000d7dd5000009400009f994000f0000f00000000000ddddd0
666d666d6600666dd00662066266620666200505050600000000000000000000064442d0002d5100d7dd555000d941009f994440f000000f000000000d666650
060006000600060000062006200620006020000000070000000000000000000004666d20042d5110676666d006d94110f77f9990f008200f0007600001111150
606006006060606000606006006060060600000000000000000000000000000004400420222d5111600600d0ddd94111f22f0090ef2821fe607cc606011d1150
070000707777000077770777770000700007008880077702202202220000000004400420d6dd5555d60006509f994444f77f99900e2821e06776666601d1d150
007007000077700777007777777707000000788888777772200020202000000004400420000d5000dd60655000094000f72f099002282110d000000d01d1d150
00700700000777777000700000007700000078888877777000000000000000000440042000000000dd60655000000000977f9940088822200dddd6d0011d1150
007777000007700770007000000077700007788888777770000000000000000044000042000000000d60650000000000097f9400000000000000000001111100
0077770000000000000077777777077777777088800777000000000000000000000000000000000000000000000000006dd0055d09000040000000006770066d
07777770000000000000077777000077777700000000000000000000002230000000000000000000d6600dd56770066d06655dd0f7700ff98ee00882066d5dd0
777777770000000000000000000000070070003300000330020033002000330000000000000000001dd51550166d5dd0005225002ff949921882122000dcc500
70000000077777777000000070000000070000330020033020003302000033000003300000033000105d510010d6d50000d22500209f940210282100006cc500
77000000770777770000000077000000770003330200333300333330000333000033300000033000d0d51505606d5d0d004f9400f0f9490980821202004f9400
77700007770077700000000077700007770003333000333000033300000333000033332200333000505d5101d0d6d50500d22500909f94042028210100dccd00
7770770777000000000000007777007777000444000044430004440000044430004440000033300000051000000d5000000220000009400000021000000cc000
777000077700070000000000077777777000030300003000000003000003000003403000004443000000000000000000000220000000000000000000000cc000
7700000077000700000000070000000000700000000000005000000000000066000000420000000000000000000000007667dd600fff99900e8822800666ddd0
700000000700000000000070000000000007000000005000400000000000066500000640000000000494494000444400611111d00f9944900822002006dd11d0
0000000000007770077770000000000000000777700040004000000000006750000060400000000002222220042222406167d1d00f97f490082e802006d7c1d0
000000000007777700777700000000000000777700104010400000000006750000060040049449400222222004294240717761600f97f4900e2e808006d7c1d0
000000000077777770077700000000000000777002224222400000000467500000600500044aa440044aa4400424424061d7d1d0094ff490020880200d1cc1d0
000000000000000000007700000000000000770002324232400000000045000006005000049999400499994004222240611d11d009444490020000200d1111d0
00000000000000000000070000000000000070000232423200000000020400004444000004999940049999400044440007111600009449000080080000d11d00
00000000000000000000000000000000000000000232423200000000400000002000000004444440044444400000000000d6d0000009900000022000000dd000
00000000000000000000000000000000000000000000000066666555550888000000000000000000000000000000000000000000000000000ddd111000000000
0000000000000000000000000000000000000000000000006ddd6511158787800000000000000000000000000000000000000000000000000d550010009f4400
0000000000000000000000000000000000000000000000006ddd6511158878800000000000000000000000000000000000000000000000000d56d01009220040
00000000000000000000000000000000000000000000000006d60051508787800000000000000000000000000000000000000000000000000d56d0100f294090
0000000000000000000000000000000000000000000000000060000500088800000000000000000000000000000000000000000000000000010dd01004044040
000000000000000000000000000000000000000000000000000000000eeeeeeee000000000000000000000000000000000000000000000000100001004000040
00000000f000000000000000f000000000000000f00000000000000eeeeeeeeeeeee000000000000000000000000000000000000000000000010010000494400
0000000ff00000000000000ff00000000000000ff000000000000eeeeeeeeeeeeeeee00000000000000000000000000000000000000000000001100000000000
0000000660000000000000066000000000000006600000000000ee0000000eeeeeeeeee000000000600000000000000000000000000000000000000000000000
00000006600000000000000660000000000000066000000000e0e00000000000eeeeeeee00000006665555d000000000000000000000000000000000d6600dd2
0000000600b000000000000600b000000000000600b0000000e000000000000000eeeeeee00000006000000d000000000000000000000000000000000dd21220
00000066600000000000006660000000000000666000000000000000000000000000eeeeee00000000000000d0000000000000000000000000000000002d2100
000006060660000000000606066000000000060606600000e00000000000000000000eeeeee00000000000000d00400040000000000000000000000000d21200
0040606660000000004060666000000000406066600000000000000000000000000000eeeeee0000000000000dd044dd400000000000000000000000000d2000
0004000600000000000400060000000000040006000000000000000000000000400040eeeeee00000000000000dd0ddd00000000000000000000000000000000
00d040606000000000d040606000000000d0406060000000000000000000000044dd400eeeeee0000000000000dd0ddd00000000000000000000000000000000
0d000060600000000d000060600000000d000060600000000000000000000ddddddd000eeeeee00000000000000dddddd000000000000000000000000d6dd500
d000006060000000d000006000000000d000000060000000000000000000dddddddd000eeeeeee0000000000000dddddd00000000000000000000000d6dd5510
00000077777770000000000000000000000000000000000000000dd0000dddddddd0000eeeeeee0000000000000ddddddd0000000000000000000000d6dddd10
0000777777777770000000000000000000000000000000000000000dd00dddddddd00000eeeeee00000000000000dddddd000000000000000000000050060010
007777777777777770000000000000000000000000000000000000000ddddddddddd0000eeeeeee0000000000000ddddddd000000000000000000000d6d65510
0777777777777777770000000000000000000000000000000000000000ddddddddddd000eeeeeee0000000000000dddddddd00000000000000000000ddd55510
d77777777700077777000000000000000000000000000000000000000dddddddd00ddd00eeeeeee000000000000dddd000dd000000000000000000000d6d5100
0d77777000000000777000000000000000000000000000000000005ddddd000dd0000dd00eeeeee000000000d0d0dd00000d0000000000000000000000d51000
00d777000f0000000770000000000000f000000000000000000000000000005d0000000d00eeeee00000000d00d0dd0000050000000000000000000000000000
000d7400ff000000007700000000000ff00b000000000000000000000000000000000000600eeee000000000dd00d00000000000000000000000000022221010
000040006600000000770000000000066000000000000000000000000000000000000000060007e0000000000000d00000000000000000000000000022111010
00040600660000000007000000000006600600000000000000000000000000000000000000667770000000000000500000000000000000000000000002220200
0000006060000000000700000000000600600000000000000000000000000000000000000000070000000000000000000000000000000000000000000e880800
00000006660000000007000000000066660000000000000000000000000000000000000000000000000000000000000000000000000000000000000002222020
00000000600000000007000000000606000000000000000000000000000000000000000000000000000000000000000000000000000000000000000001222202
00000006660000000070000000406066600000000000000000000000000000000000000000000000000000000000000000000000000000000000000000111101
00000000600000000070000000040006000000000000000000000000000000000000000000000000000000000000000000000000000000000000000009444400
00000006060000000700000000d04060600000000000000000000000000000000000000000000000000000000000000000000004000400000000000090000040
0000006000600007700000000d0000606000000000000000000000000000000000400040000000000000040004000000000000044dd400000000000040000040
000000060006077000000000d0000060600000000000000004000400000000000044dd40000000000000044dd400000000000000ddd000000000000004400400
000000000000000000000000000000000000000000000000044dd40000000000000ddd0000000000000000ddd000000000000000ddd0000000000000000bbb00
00000000000000000000000000000000000000000000000000ddd00000000000000ddd0000000000000000ddd0000000000000dddddd000d0000000000ba1b30
00000000000000000000000000000000000000000000000000ddd000000000000dddddd000d000000000dddddd000d0000000ddddddd00d50000000000bb1330
000000000000000000000000000000000000000000000000dddddd000d000000ddddddd00d500000000ddddddd00d50000000ddddddd0d050000000000033300
0d5555000944440006dddd0004222200082222000000000ddddddd00d5000000ddddddd0d0500000000ddddddd0d050000000dddddddd00500000000f6600dd9
d000005090000040600000d040000020800000200000000ddddddd0d050000000ddddddd00500000000dddddddd00500000000ddddddd005000000000ffdd990
50000050044404000ddd0d0002220200200000200000000dddddddd0050000000ddddddd005000000000ddddddd00500000000ddddd000060000000000d33d00
05550500000aaa00000eee00000777000222020000000000ddddddd005000000dddddd00006000000000ddddd000060000000dddddd000666000000000633d00
0000400000a999a000e888e0007ccc700000c000000d000dddddd0000600000d0ddddd0006660000000ddd0dd00066600000d0dd0dd0000600000000005f9500
0004440000a9a49000e8e280007c71d0000c7c000000ddd0dddddd00666000d00dddd0000060000dddd0dd0d000006000d00d0dd0d0000000000000000d33d00
00004000009444900082228000d111d00000c00000000000d000ddd006000d0000dd0000000000d00000d00d0000000000dd00d00d0000000000000000033000
000040000009990000088800000ddd000000000000000000d0000dd000000d0000d00000000000000000d00d00000000000000d00d0000000000000000033000
00999990009999900088888000666660082222000000000d00000d000000000000d0000000000000000050050000000000000050050000000000000000300100
09ffff2009ffff2008ffff40067777d0800000200000000500000500000000000050000000000000000000000000000000000000000000000000000007333160
0444442004444420022222400cccccd0022202000000000000000000000000000000000000000000000000000000000000000000000000000000000003777610
0444442004aaa420022822400c7c7cd0000777000000000006600000000000000000000000000000000000010001600610101000000000000000000003300310
0444442004444420022882400cc7ccd00076667003060306033003000000000000000000000cc000000060011611600611111100000000000000000003300310
0444442004aa4420028e82400c7c7cd000767d603336333633003336600000000000000000ccccc0000111011111800801010100000000000000000003300310
0444442004444420028e82400cccccd0006ddd60040004000400040000000000000000000cc00ccc000111001110000000000000000000000000000003300310
0444440004444400022222000ccccc000006660030300300303030300000000000000000cc0000cc000111000100000000000000000000000000000033000031
55555555555555555555555500000000000000dd000000ff0000008800000066000000660cc00cc0000000000000000000000000000000000000000000000000
5555555555555555555555550040040000000dd500000ff900000888000006660000066d00cccc00000000000000000000000000000000000000000000000000
550555555555550555555555004444009000d6500000f79066008e80dd006760000067d0000cc000000000000000000000000000000000000000000000000000
50550505505e05055555555500400400900d6500d00f79006008e800d006760090067d0000000007070777077707770707007707070077000000000000000000
5050500505585050555555550544445009d650000df79000068e80000d6760000967d00000000007070d7d07d70d7d070707d7070707dd000000000000000000
505050500502505055555555504004050095000000d900000068000000560000009d000000000007070070077d00700707070707070777000000000000000000
0050005050020050555555550555555002040000020500000205050001050500020400000000000777007007d700700707070707070dd7000000000000000000
0500050000000500555555550000000090004400d000500050005500c0005500900040000000000d7d0777070700700d77077d0d77077d000000000000000000
1111111111111111111111111111111100000063000000f800000042000000240066666000000000d00ddd0d0d00d000dd0dd000dd0dd0000000000000000000
111111111111111111111111000000010000060300000f0800000640000002040677775000000000000000000000000000000000000000000000000000000000
00000000000000001111111155011001000060030000f00e000060c0000020030333335000000000000000000000000000000000000000000000000000000000
5055505550505505111111115500001100060030000f0080000600400002003b0333335000000000000000000000000000000000000000000000000000000000
000000000000000011111111551550010060042000f004200060051000200510033b335000000007070777077000700707077700770707077707770000000000
05550555505505551111111155155001060042000f004200060051000200510003333350000000070707d707d707d707070d7d07dd070707dd07d70000000000
0000000000000000111111115515515160032000f008200044c410002003100003333350000000070707770707070707070070077707770770077d0000000000
550555055505505511111111111111113330000088e0000020000000443b000003333300000000077707d70707077d070700700dd707d707d007d70000000000
1111111111111111111111111111111100d0010000400200009004000080020000c001000000000d7d070707070d770d770777077d0707077707070000000000
1111111111111111111111110000000107ddd1600a444290079994f0078882e007ccc16000000000d00d0d0d0d00dd00dd0ddd0dd00d0d0ddd0d0d0000000000
000000000000000011111111550110010d77761004aaa92009777f4008777e200c77761000000000000000000000000000000000000000000000000000000000
111011011118110111111111550000110dd00d100440042009900940088008200cc00c1000000000000000000000000000000000000000000000000000000000
11001001110e100111111111551550010dd00d100440042009900940088008200cc00c1000000000000000000000000000000000000000000000000000000000
000000000002000011111111551550010dd00d100440042009900940088008200cc00c1000000000000000000000000000000000000000000000000000000000
011110110112101111111111551551510dd00d100440042009900940088008200cc00c1000000000000000000000000288888882888802888828888088888000
01110010011100101111111111111111dd0000d1440000429900009488000082cc0000c100000000000000000000000028822280288200288202882028220000
22222222222222222222222200000000000000000007600000200100000000660000004407776660000000000005000008800020028000082000882028800000
222222222222222222222222004004003333505000776d00062221d00000066d000442440766dd60000000050050000008800000008800880000880008800000
220222222222220222222222004444003355505007676dd002666d10090067d04424424407676d60000000505050000008888200008808820000880008800000
202202022022020222222222004004000333030067676ddd0220021099067d004424424407676d60000000505055000008828000002888200000880008800000
202020020220202022222222024444200944040077776666022002100997d0004424422206d66d60000000050050000008802000000888200000880008800000
2020202002002020222222222040040203333030000760000220021000b400004422222206dddd60000000000050000008800080000282000000880028800008
002000202002002022222222022222200533330360000006022002100104440022222222006dd600000000000500000288888880000080000228888288888882
0200020000000200222222220000000000555505d000000d22000021900040000000000000066000000000000000000022222220000020000022222022222220
